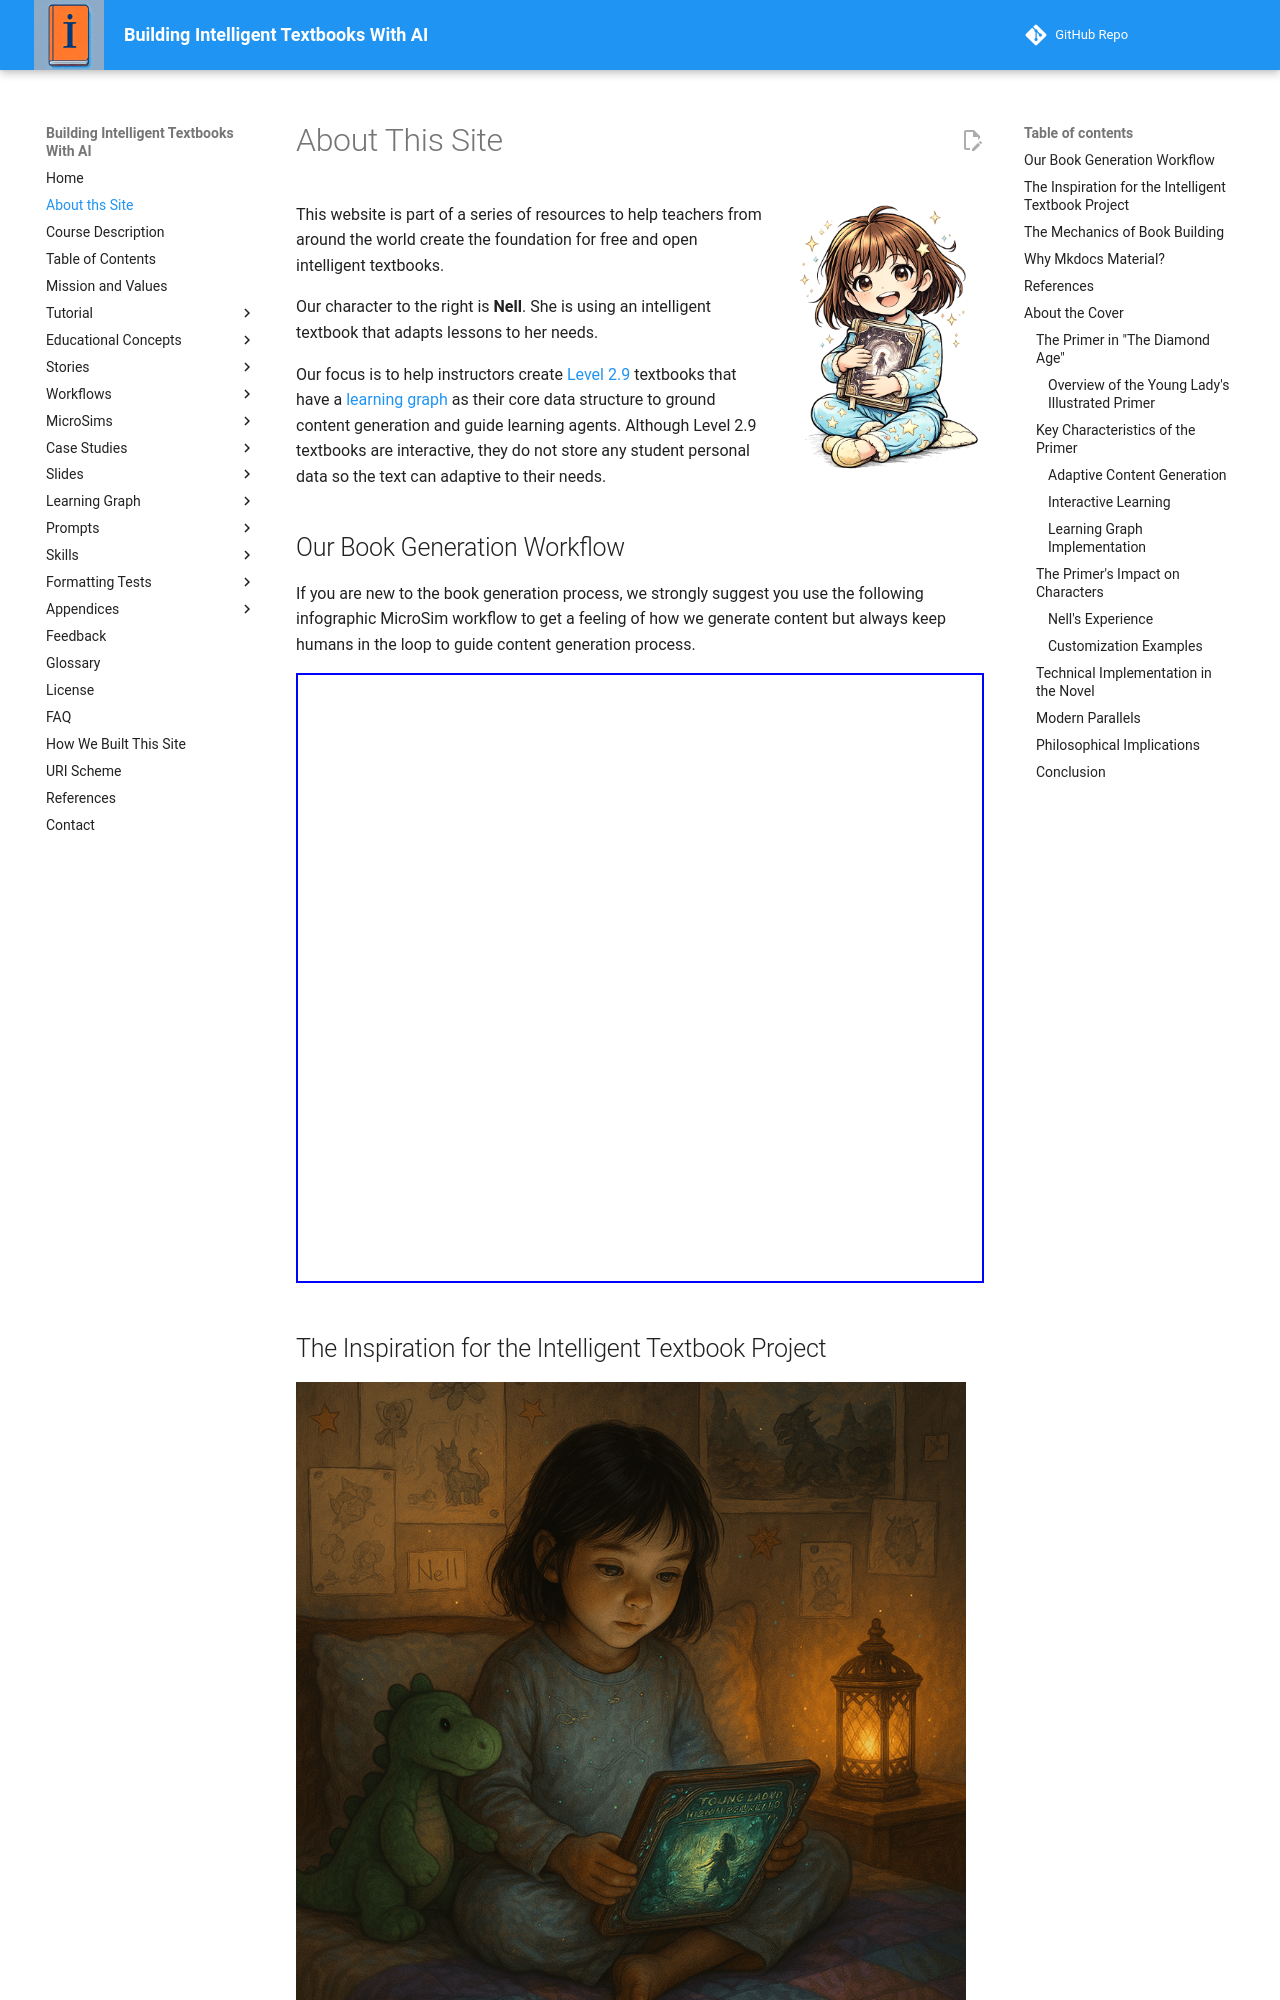

repository: dmccreary/intelligent-textbooks · page: about/index.html · generator: mkdocs

# About This Site

![](./img/nell-colored.png){ width="200", align="right" }
This website is part of a series of resources to help teachers from around the world create the foundation for free and open intelligent textbooks.

Our character to the right is **Nell**.  She is using
an intelligent textbook that adapts lessons to her needs.

Our focus is to help instructors create [Level 2.9](./sims/book-levels/index.md) textbooks that have a [learning graph](./glossary.md#learning-graph) as their core data structure to ground content generation and guide learning agents.  Although Level 2.9 textbooks are interactive, they do not
store any student personal data so the text can adaptive to their needs.

## Our Book Generation Workflow

If you are new to the book generation process, we strongly suggest you use the following infographic MicroSim workflow to get a feeling of how we generate content but always keep humans in the loop to guide content generation process.

<iframe src="../sims/book-gen-workflow/main.html" height="610px" scrolling="no"
  style="overflow: hidden;"></iframe>

## The Inspiration for the Intelligent Textbook Project

![Nell Reading the Primer](./img/nell-reading-the-primer.png)

The inspiration for this book originated in the 1995 Cyberpunk novel by Neal Stephenson *Diamond Age*.  In this book, a little girl name "Nell" acquires an AI powered tablet.  This tablet imprints on Nell and generates custom stories to meet everyone of Nell's learning needs.  For
31+ years I have been thinking about how I could build such a device.  When I retired as an AI researcher I had time to explore this topic.  With the introduction of Claude Code and Claude Skills I have finally started to build the foundations we need for truly adaptive textbooks.

## The Mechanics of Book Building

After you get an overview of the steps to generate guided content around a learning graph, the next step is to understand the basic mechanics of getting your LLM content into a website.  Although there are are many ways to store intelligent textbooks on a website, this guide focuses on the best practices of using LLMs to generate Markdown and then convert that Markdown to a beautiful website built with HTML, CSS and JavaScript.

Many of our teachers can't afford expense service for hosting their intelligent textbooks.
Since GitHub Pages is a free service for public
website, we show how to use GitHub Pages and publishing tools that support Markdown, code highlighting and equations on GitHub.
